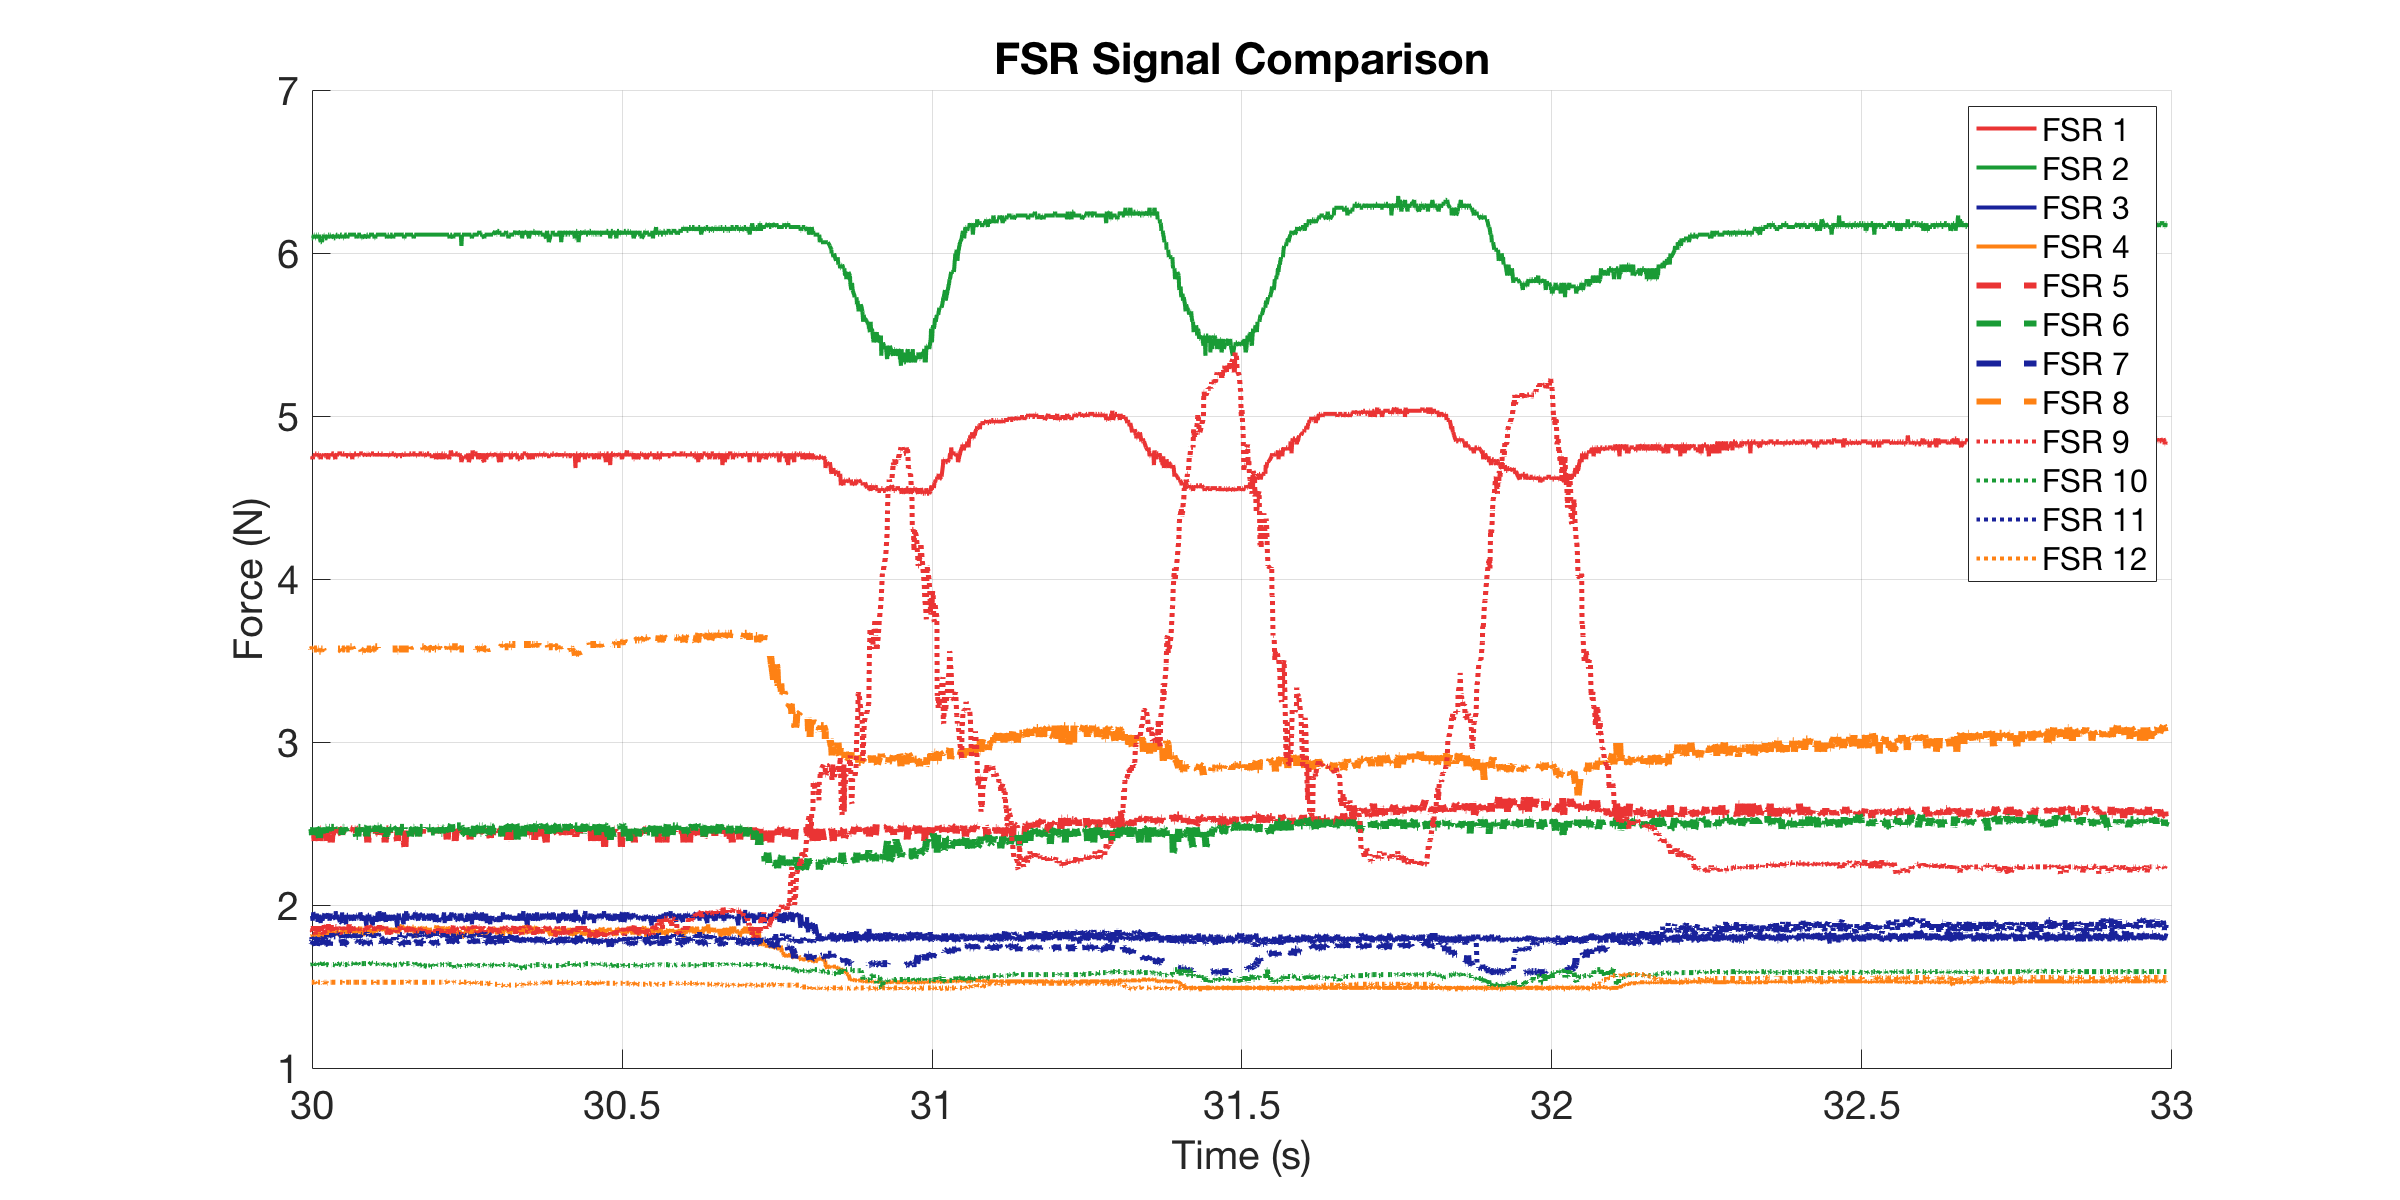

The table this chart was drawn from, first rows:
0, 4.7527, 6.0893, 1.918, 1.8183, 2.4668, 2.448, 1.7704, 3.5843, 1.8392, 1.6279, 1.7976, 1.52
0.001001, 4.735, 6.113, 1.94, 1.811, 2.457, 2.429, 1.784, 3.571, 1.853, 1.628, 1.804, 1.526
0.004183, 4.771, 6.089, 1.925, 1.811, 2.467, 2.448, 1.77, 3.598, 1.832, 1.634, 1.804, 1.526
0.007119, 4.771, 6.089, 1.918, 1.839, 2.457, 2.448, 1.77, 3.584, 1.853, 1.628, 1.791, 1.526
0.007604, 4.753, 6.113, 1.911, 1.818, 2.467, 2.457, 1.77, 3.571, 1.86, 1.634, 1.791, 1.52
0.008088, 4.753, 6.089, 1.933, 1.804, 2.476, 2.476, 1.777, 3.584, 1.853, 1.634, 1.825, 1.526
0.009001, 4.753, 6.089, 1.933, 1.818, 2.467, 2.467, 1.77, 3.571, 1.846, 1.634, 1.791, 1.526
0.01, 4.735, 6.089, 1.903, 1.811, 2.448, 2.429, 1.777, 3.571, 1.839, 1.64, 1.798, 1.526
0.011, 4.753, 6.089, 1.955, 1.798, 2.439, 2.448, 1.777, 3.584, 1.875, 1.628, 1.798, 1.526
0.012, 4.753, 6.113, 1.947, 1.804, 2.448, 2.476, 1.764, 3.571, 1.853, 1.634, 1.784, 1.526
0.013, 4.753, 6.113, 1.933, 1.811, 2.457, 2.429, 1.777, 3.571, 1.839, 1.64, 1.804, 1.526
0.01401, 4.771, 6.089, 1.947, 1.811, 2.393, 2.467, 1.757, 3.571, 1.818, 1.634, 1.791, 1.514
0.015, 4.771, 6.089, 1.925, 1.811, 2.457, 2.476, 1.77, 3.571, 1.853, 1.64, 1.818, 1.526
0.016, 4.771, 6.113, 1.918, 1.846, 2.467, 2.467, 1.75, 3.571, 1.853, 1.64, 1.784, 1.526
0.01704, 4.753, 6.113, 1.947, 1.846, 2.448, 2.448, 1.77, 3.571, 1.839, 1.634, 1.804, 1.526
0.018, 4.753, 6.089, 1.896, 1.811, 2.467, 2.476, 1.764, 3.557, 1.875, 1.64, 1.777, 1.52
0.019, 4.771, 6.113, 1.918, 1.839, 2.457, 2.457, 1.777, 3.571, 1.825, 1.634, 1.791, 1.526
0.02001, 4.771, 6.113, 1.94, 1.811, 2.448, 2.448, 1.757, 3.571, 1.867, 1.634, 1.804, 1.526
0.021, 4.753, 6.089, 1.918, 1.784, 2.393, 2.411, 1.784, 3.557, 1.853, 1.64, 1.791, 1.526
0.022, 4.753, 6.089, 1.911, 1.811, 2.467, 2.457, 1.77, 3.557, 1.839, 1.634, 1.798, 1.526
0.023, 4.735, 6.066, 1.889, 1.818, 2.467, 2.467, 1.777, 3.557, 1.867, 1.64, 1.791, 1.526
0.024, 4.753, 6.066, 1.925, 1.818, 2.429, 2.476, 1.764, 3.571, 1.875, 1.634, 1.798, 1.526
0.025, 4.753, 6.066, 1.925, 1.818, 2.411, 2.439, 1.77, 3.571, 1.86, 1.64, 1.784, 1.52
0.02601, 4.753, 6.089, 1.903, 1.818, 2.439, 2.476, 1.791, 3.571, 1.846, 1.647, 1.798, 1.526
0.02704, 4.753, 6.089, 1.925, 1.798, 2.402, 2.476, 1.77, 3.557, 1.818, 1.64, 1.804, 1.52
0.028, 4.771, 6.113, 1.94, 1.825, 2.467, 2.476, 1.757, 3.571, 1.86, 1.628, 1.791, 1.526
0.029, 4.753, 6.113, 1.947, 1.832, 2.457, 2.448, 1.77, 3.571, 1.875, 1.64, 1.811, 1.526
0.03001, 4.753, 6.089, 1.918, 1.811, 2.467, 2.402, 1.77, 3.571, 1.825, 1.634, 1.791, 1.52
0.03101, 4.753, 6.089, 1.925, 1.846, 2.457, 2.476, 1.777, 3.571, 1.867, 1.64, 1.798, 1.526
0.03201, 4.771, 6.089, 1.918, 1.818, 2.467, 2.476, 1.784, 3.571, 1.875, 1.634, 1.804, 1.526
0.03301, 4.753, 6.089, 1.947, 1.832, 2.393, 2.457, 1.784, 3.571, 1.86, 1.634, 1.818, 1.52
0.034, 4.771, 6.089, 1.94, 1.818, 2.467, 2.467, 1.77, 3.571, 1.846, 1.634, 1.825, 1.52
0.03501, 4.735, 6.113, 1.947, 1.846, 2.42, 2.457, 1.77, 3.557, 1.889, 1.634, 1.804, 1.526
0.03694, 4.771, 6.113, 1.918, 1.811, 2.457, 2.476, 1.75, 3.571, 1.846, 1.64, 1.818, 1.526
0.03743, 4.753, 6.089, 1.903, 1.832, 2.448, 2.476, 1.777, 3.571, 1.839, 1.64, 1.804, 1.526
0.03802, 4.771, 6.113, 1.918, 1.825, 2.439, 2.476, 1.777, 3.571, 1.846, 1.64, 1.811, 1.526
0.03902, 4.753, 6.113, 1.947, 1.846, 2.439, 2.467, 1.791, 3.557, 1.846, 1.64, 1.804, 1.526
0.04, 4.771, 6.089, 1.918, 1.839, 2.384, 2.476, 1.784, 3.557, 1.882, 1.64, 1.804, 1.526
0.041, 4.771, 6.113, 1.925, 1.846, 2.429, 2.476, 1.791, 3.557, 1.832, 1.634, 1.832, 1.526
0.04441, 4.771, 6.089, 1.925, 1.825, 2.457, 2.476, 1.777, 3.571, 1.875, 1.634, 1.804, 1.526
0.04676, 4.735, 6.089, 1.911, 1.811, 2.457, 2.448, 1.764, 3.557, 1.867, 1.628, 1.804, 1.526
0.04727, 4.771, 6.113, 1.962, 1.839, 2.467, 2.448, 1.77, 3.571, 1.867, 1.64, 1.804, 1.526
0.04802, 4.753, 6.113, 1.918, 1.825, 2.439, 2.476, 1.77, 3.571, 1.867, 1.634, 1.798, 1.526
0.049, 4.753, 6.113, 1.925, 1.818, 2.457, 2.476, 1.784, 3.557, 1.846, 1.64, 1.825, 1.526
0.05001, 4.771, 6.113, 1.94, 1.846, 2.393, 2.476, 1.777, 3.571, 1.846, 1.634, 1.825, 1.526
0.05102, 4.771, 6.089, 1.925, 1.825, 2.457, 2.448, 1.784, 3.571, 1.846, 1.634, 1.818, 1.526
0.05418, 4.771, 6.113, 1.896, 1.811, 2.457, 2.448, 1.764, 3.571, 1.818, 1.64, 1.825, 1.526
0.05709, 4.771, 6.113, 1.889, 1.832, 2.429, 2.42, 1.77, 3.557, 1.867, 1.634, 1.798, 1.526
0.05758, 4.771, 6.089, 1.955, 1.839, 2.457, 2.476, 1.791, 3.571, 1.832, 1.64, 1.818, 1.526
0.05806, 4.753, 6.113, 1.918, 1.846, 2.439, 2.476, 1.77, 3.571, 1.853, 1.64, 1.798, 1.526
0.05902, 4.771, 6.089, 1.918, 1.825, 2.467, 2.448, 1.784, 3.571, 1.853, 1.634, 1.818, 1.532
0.06001, 4.771, 6.089, 1.918, 1.839, 2.476, 2.476, 1.75, 3.571, 1.853, 1.64, 1.798, 1.526
0.061, 4.771, 6.113, 1.94, 1.86, 2.457, 2.476, 1.757, 3.571, 1.853, 1.64, 1.818, 1.526
0.06202, 4.753, 6.113, 1.903, 1.839, 2.467, 2.457, 1.777, 3.571, 1.839, 1.634, 1.818, 1.526
0.06301, 4.771, 6.113, 1.896, 1.846, 2.439, 2.467, 1.764, 3.584, 1.867, 1.634, 1.811, 1.532
0.06401, 4.753, 6.113, 1.882, 1.839, 2.457, 2.448, 1.777, 3.571, 1.832, 1.634, 1.818, 1.526
0.065, 4.753, 6.113, 1.94, 1.832, 2.457, 2.476, 1.777, 3.571, 1.86, 1.634, 1.798, 1.526
0.06603, 4.753, 6.089, 1.94, 1.825, 2.467, 2.476, 1.784, 3.571, 1.846, 1.634, 1.832, 1.526
0.06704, 4.753, 6.113, 1.94, 1.811, 2.448, 2.476, 1.784, 3.571, 1.846, 1.64, 1.811, 1.526
0.068, 4.771, 6.113, 1.925, 1.825, 2.467, 2.476, 1.777, 3.571, 1.853, 1.64, 1.811, 1.526
0.06901, 4.753, 6.113, 1.925, 1.832, 2.467, 2.467, 1.77, 3.571, 1.882, 1.64, 1.798, 1.526
... 2,527 more rows
